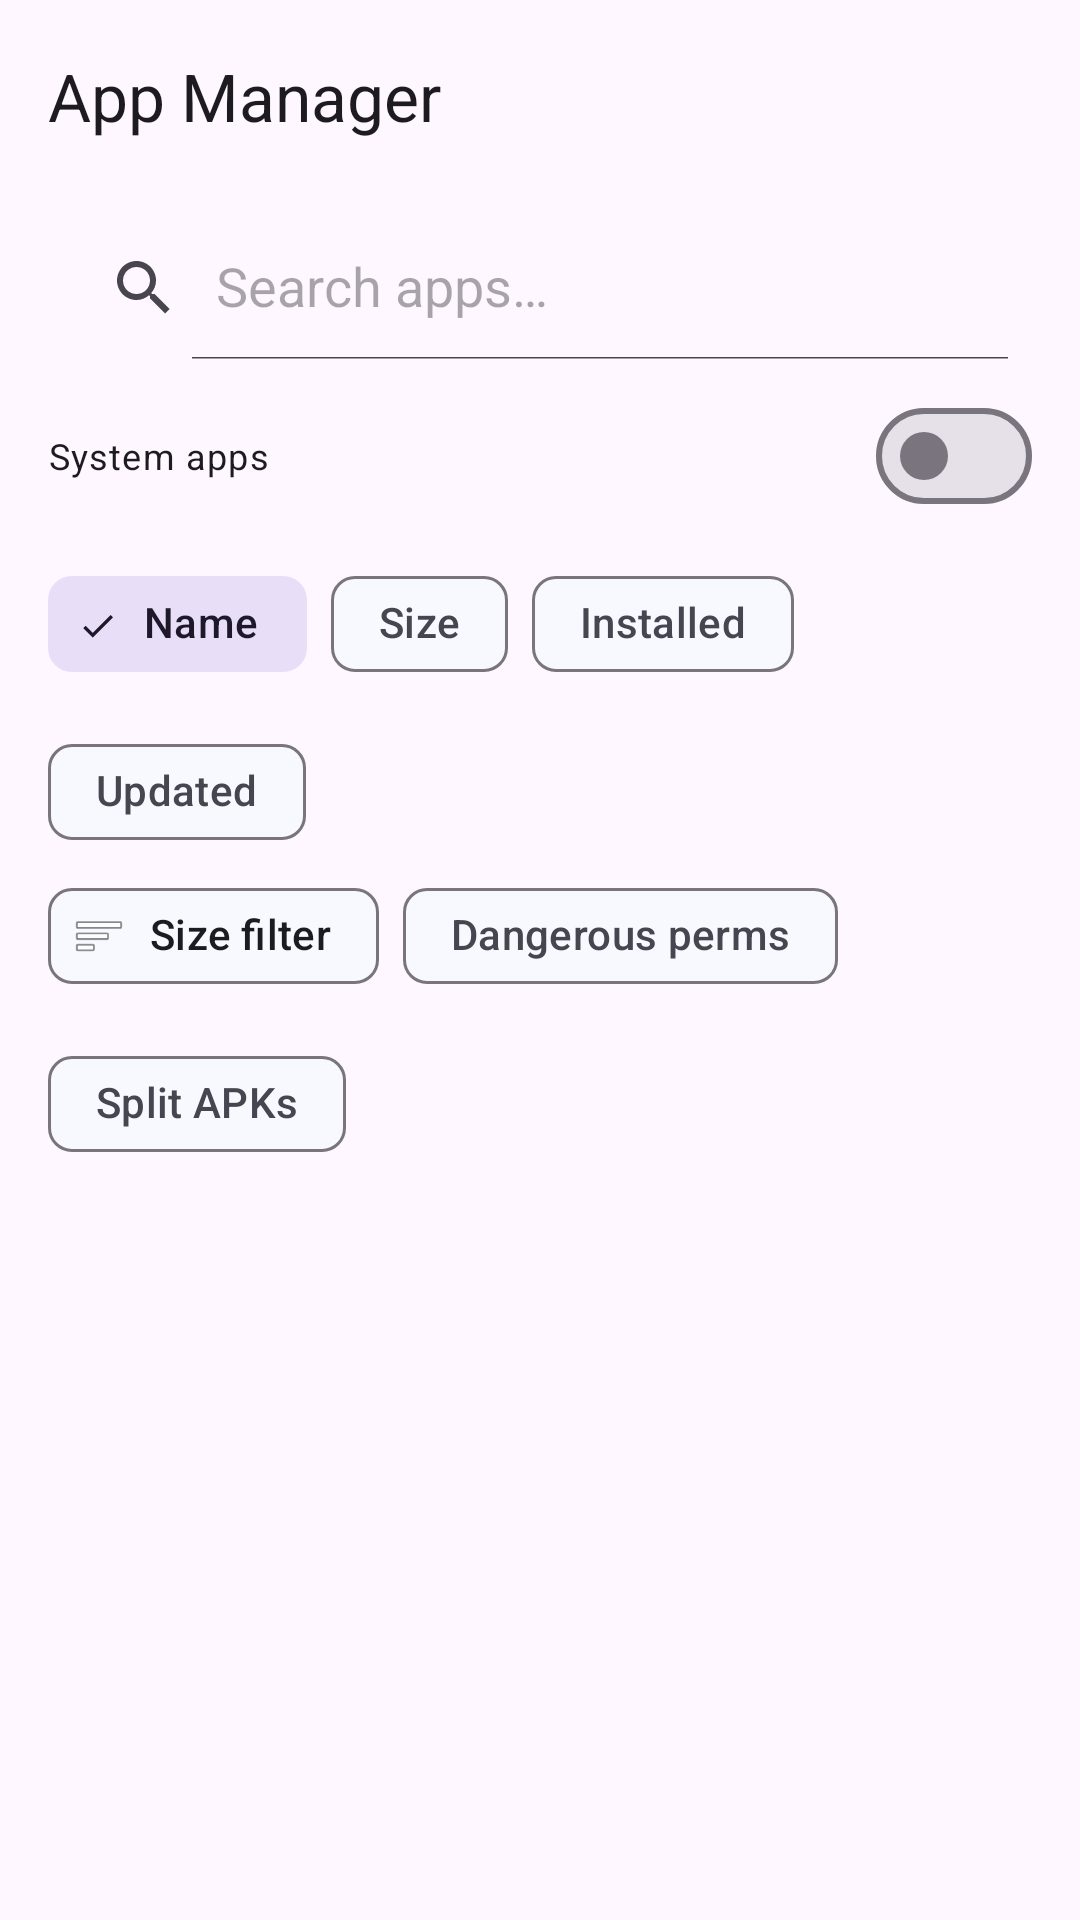

The Android layout XML behind this screen, and the referenced resources:
<!-- AndroidManifest.xml: application theme Theme.UniversalInstaller -->
<!-- res/layout/activity_app_manager.xml -->
<?xml version="1.0" encoding="utf-8"?>
<LinearLayout xmlns:android="http://schemas.android.com/apk/res/android"
    xmlns:app="http://schemas.android.com/apk/res-auto"
    android:layout_width="match_parent"
    android:layout_height="match_parent"
    android:orientation="vertical">

    <com.google.android.material.appbar.MaterialToolbar
        android:id="@+id/toolbar"
        android:layout_width="match_parent"
        android:layout_height="wrap_content"
        app:title="@string/app_manager" />

    <androidx.appcompat.widget.SearchView
        android:id="@+id/search_view"
        android:layout_width="match_parent"
        android:layout_height="wrap_content"
        android:layout_marginHorizontal="16dp"
        android:layout_marginTop="8dp"
        app:queryHint="@string/search_hint"
        app:iconifiedByDefault="false" />

    <LinearLayout
        android:layout_width="match_parent"
        android:layout_height="wrap_content"
        android:orientation="horizontal"
        android:paddingHorizontal="16dp"
        android:paddingVertical="8dp"
        android:gravity="center_vertical">

        <com.google.android.material.materialswitch.MaterialSwitch
            android:id="@+id/switch_system"
            android:layout_width="0dp"
            android:layout_height="wrap_content"
            android:layout_weight="1"
            android:text="@string/include_system"
            android:textAppearance="@style/TextAppearance.Material3.BodySmall" />

        <TextView
            android:id="@+id/text_count"
            android:layout_width="wrap_content"
            android:layout_height="wrap_content"
            android:textAppearance="@style/TextAppearance.Material3.LabelMedium"
            android:textColor="?attr/colorOnSurfaceVariant" />

    </LinearLayout>

    
    <com.google.android.material.chip.ChipGroup
        android:id="@+id/chip_group_sort"
        android:layout_width="match_parent"
        android:layout_height="wrap_content"
        android:paddingHorizontal="16dp"
        app:singleSelection="true"
        app:selectionRequired="true">

        <com.google.android.material.chip.Chip
            android:id="@+id/chip_sort_name"
            style="@style/Widget.Material3.Chip.Filter"
            android:layout_width="wrap_content"
            android:layout_height="wrap_content"
            android:text="@string/sort_name"
            android:checked="true" />

        <com.google.android.material.chip.Chip
            android:id="@+id/chip_sort_size"
            style="@style/Widget.Material3.Chip.Filter"
            android:layout_width="wrap_content"
            android:layout_height="wrap_content"
            android:text="@string/sort_size" />

        <com.google.android.material.chip.Chip
            android:id="@+id/chip_sort_install"
            style="@style/Widget.Material3.Chip.Filter"
            android:layout_width="wrap_content"
            android:layout_height="wrap_content"
            android:text="@string/sort_install" />

        <com.google.android.material.chip.Chip
            android:id="@+id/chip_sort_update"
            style="@style/Widget.Material3.Chip.Filter"
            android:layout_width="wrap_content"
            android:layout_height="wrap_content"
            android:text="@string/sort_update" />

    </com.google.android.material.chip.ChipGroup>

    
    <com.google.android.material.chip.ChipGroup
        android:id="@+id/chip_group_filters"
        android:layout_width="match_parent"
        android:layout_height="wrap_content"
        android:paddingHorizontal="16dp"
        android:paddingBottom="8dp"
        app:singleSelection="false">

        <com.google.android.material.chip.Chip
            android:id="@+id/chip_filter_size"
            style="@style/Widget.Material3.Chip.Assist"
            android:layout_width="wrap_content"
            android:layout_height="wrap_content"
            android:text="@string/filter_size"
            app:chipIcon="@android:drawable/ic_menu_sort_by_size" />

        <com.google.android.material.chip.Chip
            android:id="@+id/chip_filter_perms"
            style="@style/Widget.Material3.Chip.Filter"
            android:layout_width="wrap_content"
            android:layout_height="wrap_content"
            android:text="@string/filter_perms" />

        <com.google.android.material.chip.Chip
            android:id="@+id/chip_filter_splits"
            style="@style/Widget.Material3.Chip.Filter"
            android:layout_width="wrap_content"
            android:layout_height="wrap_content"
            android:text="@string/filter_splits" />

    </com.google.android.material.chip.ChipGroup>

    <ProgressBar
        android:id="@+id/progress_bar"
        style="@style/Widget.AppCompat.ProgressBar.Horizontal"
        android:layout_width="match_parent"
        android:layout_height="wrap_content"
        android:indeterminate="true"
        android:visibility="gone" />

    <androidx.recyclerview.widget.RecyclerView
        android:id="@+id/recycler_view"
        android:layout_width="match_parent"
        android:layout_height="0dp"
        android:layout_weight="1"
        android:clipToPadding="false"
        android:paddingBottom="16dp" />

</LinearLayout>
<!-- resources referenced by this layout -->
<resources>
  <string name="app_manager">App Manager</string>
  <string name="filter_perms">Dangerous perms</string>
  <string name="filter_size">Size filter</string>
  <string name="filter_splits">Split APKs</string>
  <string name="include_system">System apps</string>
  <string name="search_hint">Search apps…</string>
  <string name="sort_install">Installed</string>
  <string name="sort_name">Name</string>
  <string name="sort_size">Size</string>
  <string name="sort_update">Updated</string>
  <style name="Theme.UniversalInstaller" parent="Theme.Material3.DayNight.NoActionBar">
          <item name="colorPrimary">@color/primary</item>
          <item name="colorOnPrimary">@color/on_primary</item>
          <item name="colorPrimaryContainer">@color/primary_container</item>
          <item name="colorOnPrimaryContainer">@color/on_primary_container</item>
          <item name="colorSurface">@color/surface</item>
          <item name="colorOnSurface">@color/on_surface</item>
          <item name="colorSurfaceVariant">@color/surface_variant</item>
          <item name="colorOnSurfaceVariant">@color/on_surface_variant</item>
          <item name="android:statusBarColor">@color/surface</item>
          <item name="android:navigationBarColor">@color/surface</item>
          <item name="android:windowLightStatusBar">true</item>
          
          <item name="android:windowActivityTransitions">true</item>
          <item name="android:windowContentTransitions">true</item>
      </style>
  <color name="primary">#1C6EF2</color>
  <color name="on_primary">#FFFFFF</color>
  <color name="primary_container">#D8E2FF</color>
  <color name="on_primary_container">#001452</color>
  <color name="surface">#F8F9FF</color>
  <color name="on_surface">#191C21</color>
  <color name="surface_variant">#E1E2EC</color>
  <color name="on_surface_variant">#44474F</color>
</resources>
